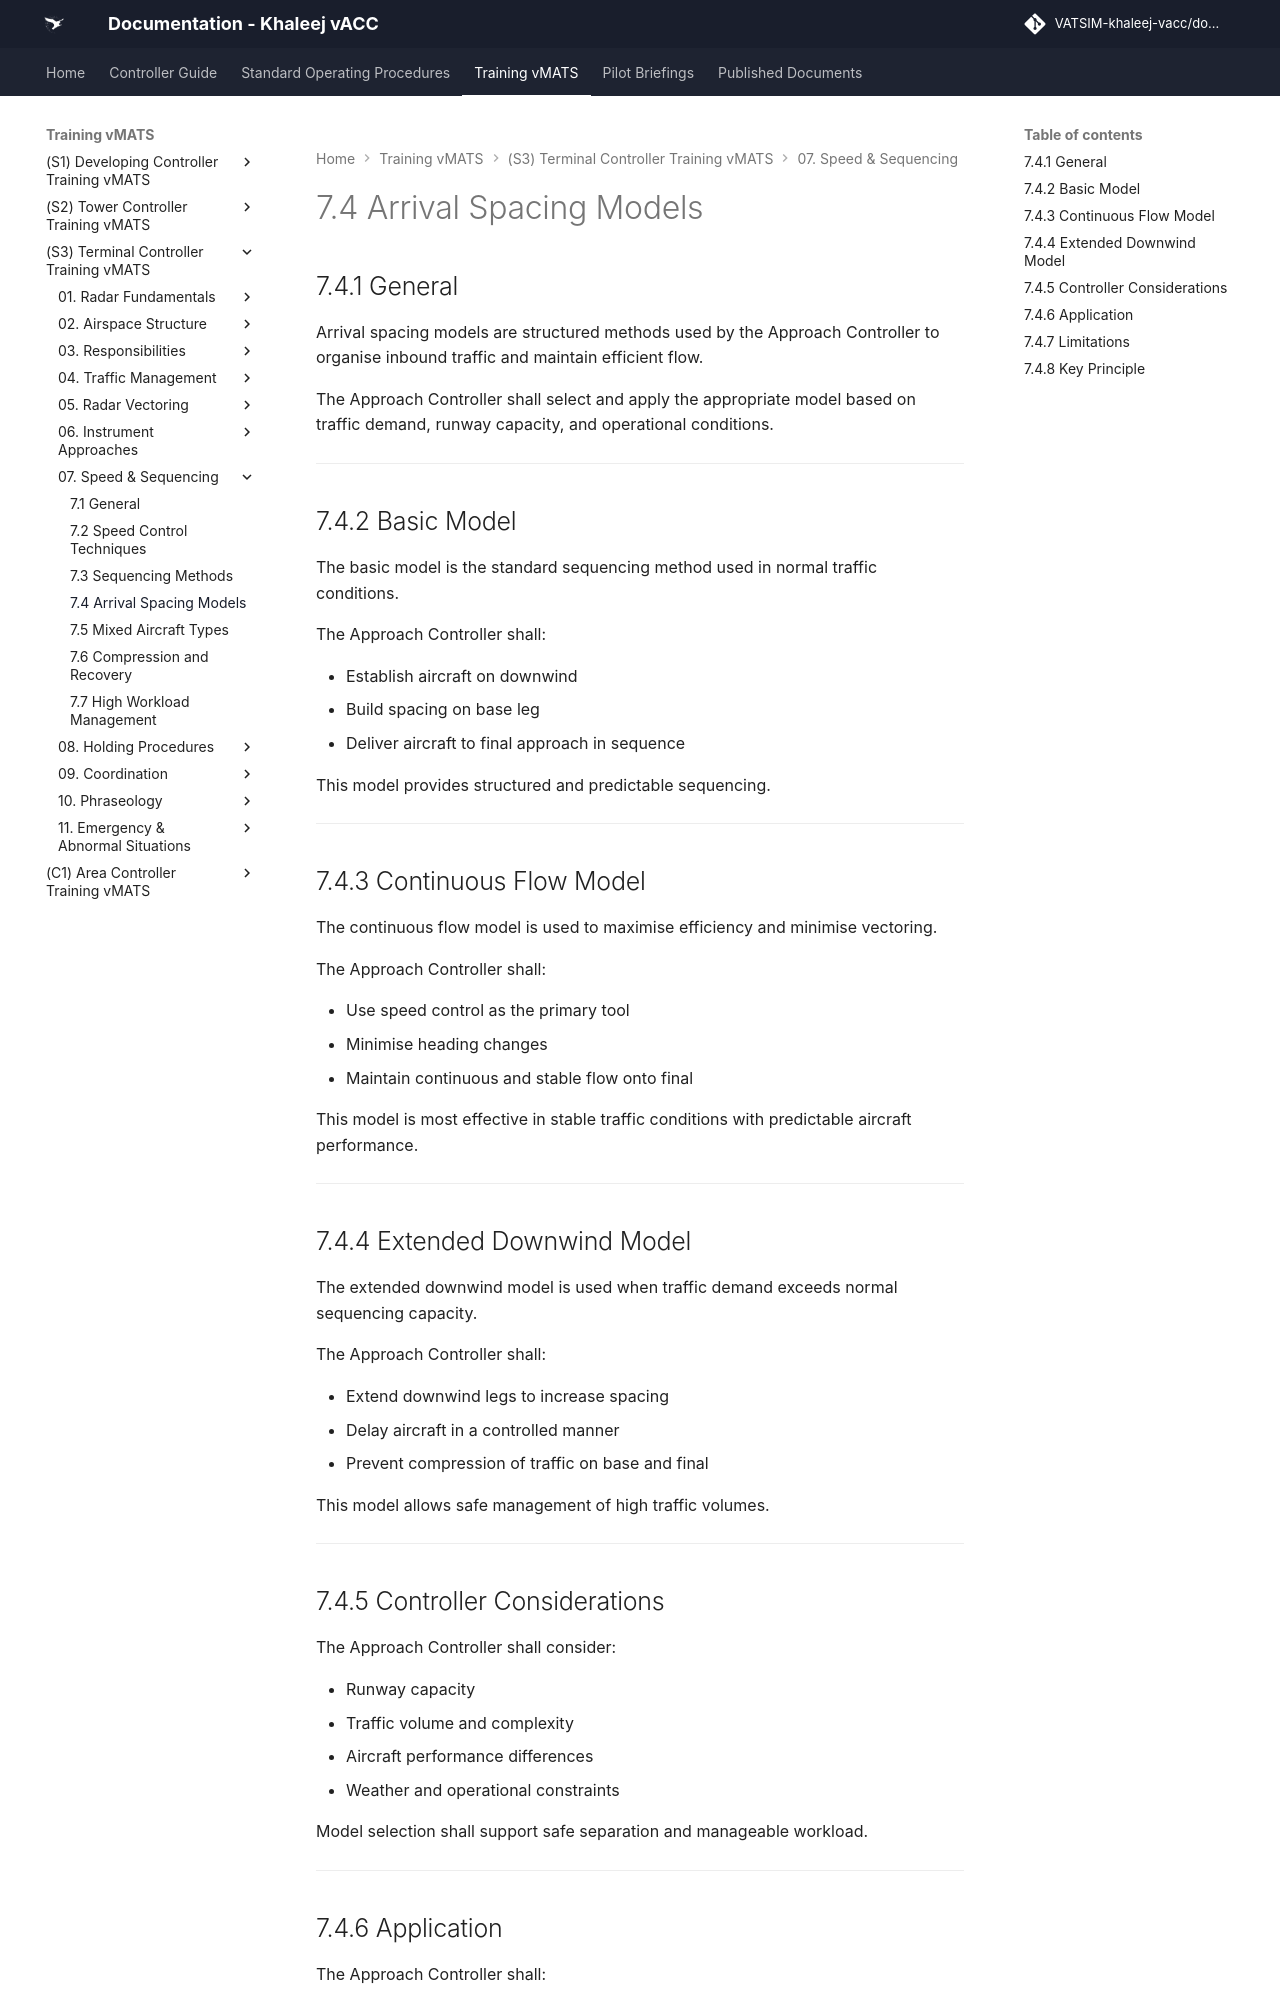

repository: khaleej-vacc/documentation-site · page: Training-vMATS/(S3)-Terminal-Controller-Training-vMATS/07. Speed & Sequencing/7.4 Arrival Spacing Models/index.html · generator: mkdocs

# 7.4 Arrival Spacing Models

## 7.4.1 General

Arrival spacing models are structured methods used by the Approach Controller to organise inbound traffic and maintain efficient flow.

The Approach Controller shall select and apply the appropriate model based on traffic demand, runway capacity, and operational conditions.

---

## 7.4.2 Basic Model

The basic model is the standard sequencing method used in normal traffic conditions.

The Approach Controller shall:

- Establish aircraft on downwind  
- Build spacing on base leg  
- Deliver aircraft to final approach in sequence  

This model provides structured and predictable sequencing.

---

## 7.4.3 Continuous Flow Model

The continuous flow model is used to maximise efficiency and minimise vectoring.

The Approach Controller shall:

- Use speed control as the primary tool  
- Minimise heading changes  
- Maintain continuous and stable flow onto final  

This model is most effective in stable traffic conditions with predictable aircraft performance.

---

## 7.4.4 Extended Downwind Model

The extended downwind model is used when traffic demand exceeds normal sequencing capacity.

The Approach Controller shall:

- Extend downwind legs to increase spacing  
- Delay aircraft in a controlled manner  
- Prevent compression of traffic on base and final  

This model allows safe management of high traffic volumes.

---
